Labelled photos from "Data2", an image-classification folder in finn-williams/cachedetector. The possible labels are: cache, no cache.

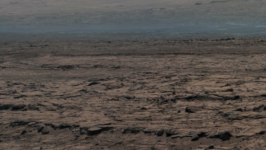
Label: no cache

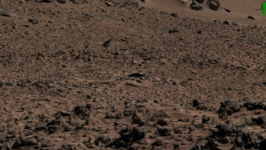
Label: cache

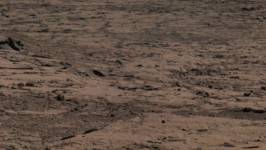
Label: no cache

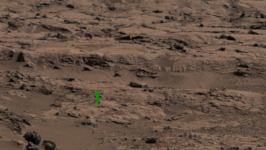
Label: cache

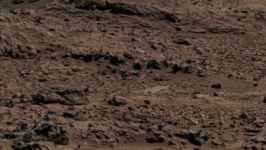
Label: no cache

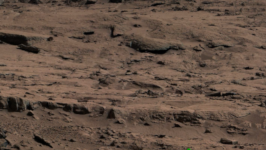
Label: cache
